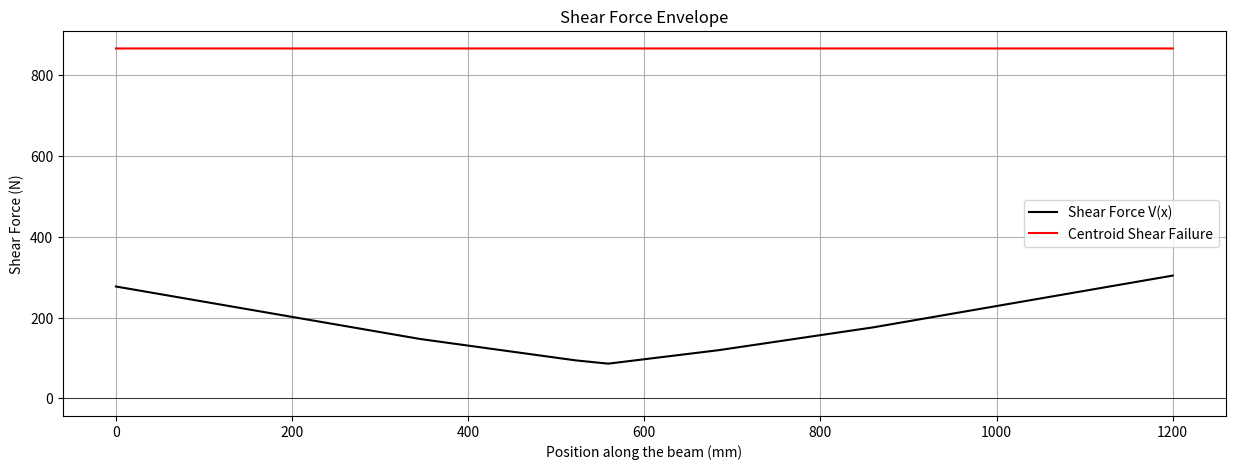
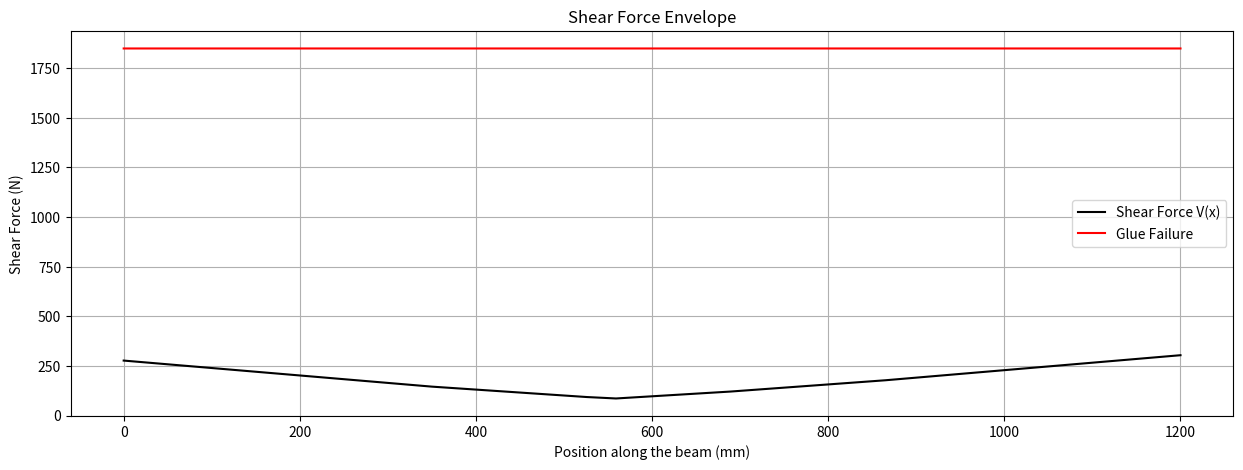
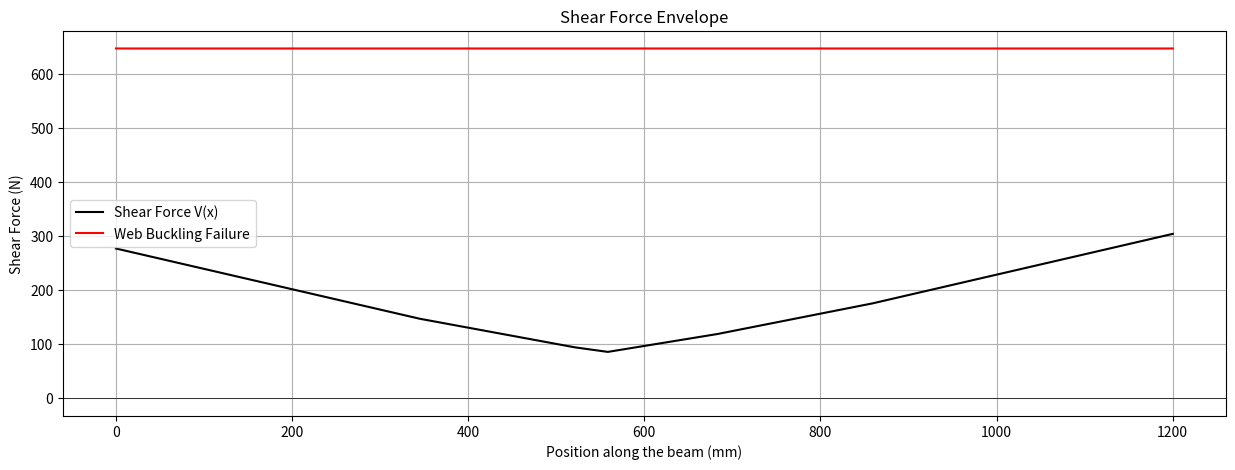
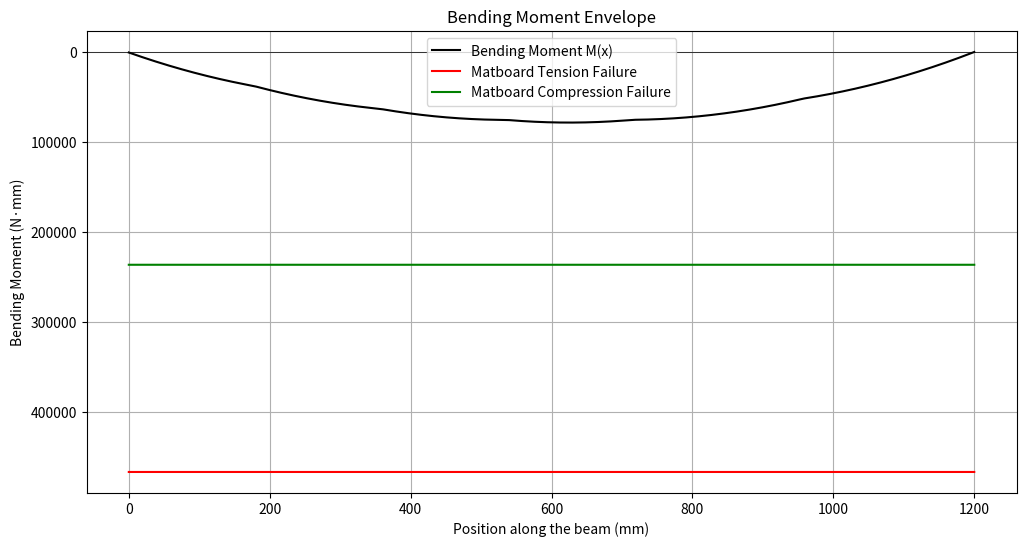
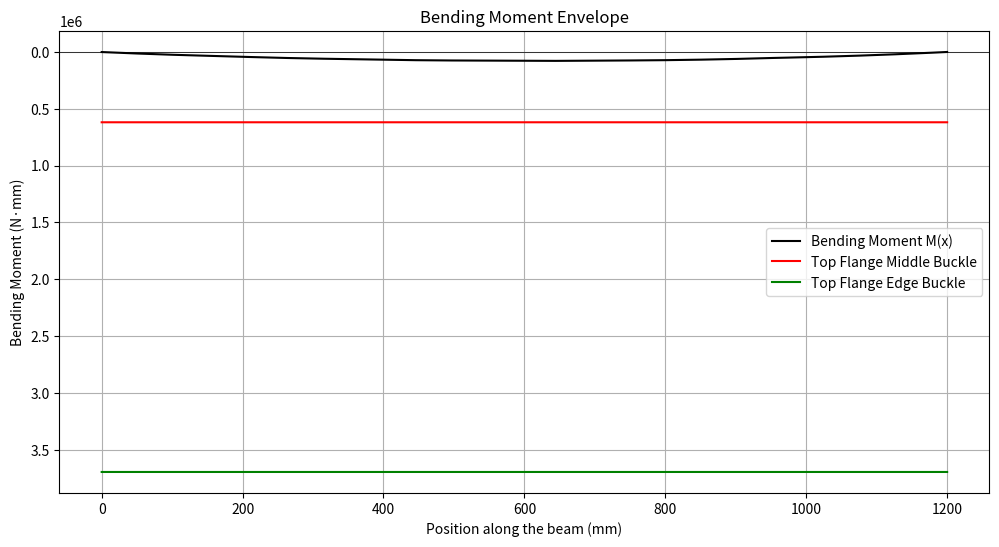
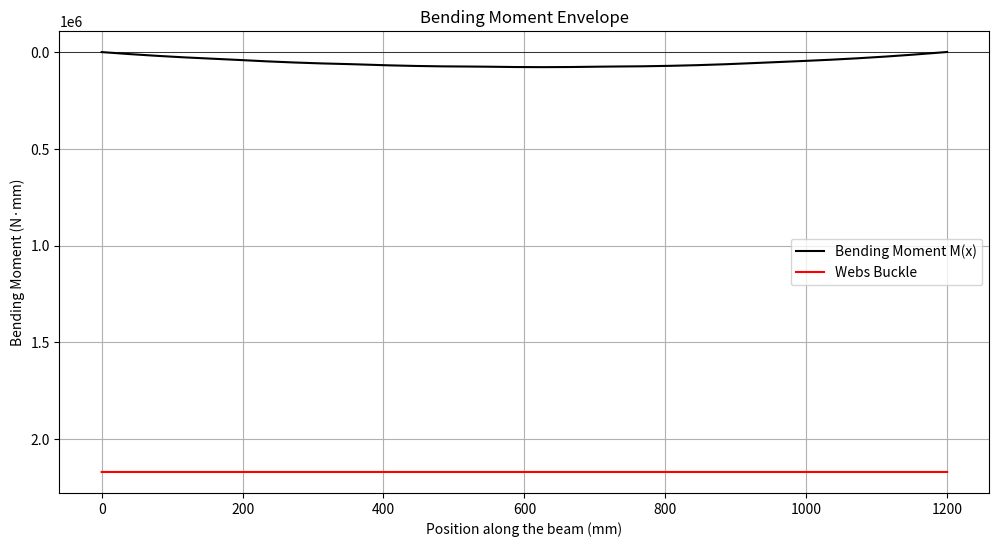

Write Python code to recreate these figures, in order.
# Import libraries to help with calculations and plotting
import numpy as np
import matplotlib.pyplot as plt
import math

#Calculate ybar
def calculate_ybar(shape_of_crosssection):
    sum_Ai_di = 0
    sum_Ai = 0
    for i in range(len(shape_of_crosssection)):
        # ybar = sum(Ai*di)/sum(Ai)
        sum_Ai_di += shape_of_crosssection[i][0] * shape_of_crosssection[i][1] * shape_of_crosssection[i][2]
        sum_Ai += shape_of_crosssection[i][0] * shape_of_crosssection[i][1]
    ybar = sum_Ai_di / sum_Ai
    return ybar

#Calculate I
def calculate_I(shape_of_cresssection, ybar):
    sum_I0 = 0
    sum_Ai_d2 = 0
    for i in range(len(shape_of_cresssection)):
        # I = sum(I0) + sum(Ai*(d)^2)
        sum_I0 += (shape_of_cresssection[i][0] * (shape_of_cresssection[i][1])**3) / 12
        d = shape_of_cresssection[i][2] - ybar
        sum_Ai_d2 += shape_of_cresssection[i][0] * shape_of_cresssection[i][1] * (d**2)
    I = sum_I0 + sum_Ai_d2
    return I

#Calculate for Q at certain height y
def calculate_Q(shape_of_crosssection, y, ybar):
    Q = 0
    for i in range(len(shape_of_crosssection)):
        b_i = shape_of_crosssection[i][0]
        h_i = shape_of_crosssection[i][1]
        y_i = shape_of_crosssection[i][2]  # centroid of the ith part from the bottom edge

        ytop_i = y_i + h_i / 2  # top edge of the ith part
        ybot_i = y_i - h_i / 2  # bottom edge of the ith part

        if y >= ytop_i:
            # entire part is below y
            A_i = b_i * h_i
            d_i = y_i - ybar
            Q += A_i * d_i
        elif y <= ybot_i:
            # entire part is above y; no contribution to Q
            continue
        else:
            # this part is partially below y
            h_partial = y - ybot_i
            A_i = b_i * h_partial
            centroid_i = ybot_i + h_partial / 2
            d_i = centroid_i - ybar
            Q += A_i * d_i

    return abs(Q)
            
#Calculate flextual stresses
def calculate_flextual_strss(max_BMD, ybar, height, I):
    # sigma = My/I
    if max_BMD > 0: # check the sign of the BMD
        tension_stress = max_BMD * ybar / I
        compression_stress = max_BMD * (height - ybar) / I
    else:
        compression_stress = max_BMD * ybar / I
        tension_stress= max_BMD * (height - ybar) / I
    return tension_stress, compression_stress

# Calculate shear stress
def calculate_tau(max_SFD, Q, I, b):
    # tau = VQ/Ib
    return (max_SFD * Q) / (I * b)

#Calculate flex_buck
def calculate_flex_buck(K, E, mu, t, b):
    # sigma_buck = (K*pi^2*E)/12*(1-mu^2)) * (t/b)^2
    return ((K * (math.pi**2) * E) / (12 * (1 - mu**2))) * ((t / b)**2)

#Calculate shear buck
def  calculate_shear_buck(E, mu, t, a, h):
    # tau_buck = (5*pi^2*E)/12*(1-mu^2)) * ((t/a)^2 + (t/h)^2)
    return ((5 * (math.pi**2) * E) / (12 * (1 - mu**2))) * ((t / a)**2 + (t / h)**2)

#Calculate FOS
def calculate_FOS(sigma_ten, sigma_bot, sigma_comp, sigma_top, sigma_buck1, sigma_buck2, sigma_buck3, tau_max, tau_cent, tau_glue_max, tau_glue, tau_buck):
    FOS = {}
    FOS['tension'] = sigma_ten / sigma_bot
    FOS['compression'] = sigma_comp / sigma_top
    FOS['flexbuck1'] = sigma_buck1 / sigma_top
    FOS['flexbuck2'] = sigma_buck2 / sigma_top
    FOS['flexbuck3'] = sigma_buck3 / sigma_top
    FOS['shear'] = tau_max / tau_cent
    FOS['glue'] = tau_glue_max / tau_glue
    FOS['shearbuck'] = tau_buck / tau_cent
    return FOS

#Visualizing; finding the shear force and bending moment capacities 
def visualize(FOS, max_BMD, max_SFD):
    M_fail_ten = [0] * 1201
    M_fail_comp = [0] * 1201
    M_fail_buck1 = [0] * 1201
    M_fail_buck2 = [0] * 1201
    M_fail_buck3 = [0] * 1201
    V_fail_shear = [0] * 1201
    V_fail_glue = [0] * 1201
    V_fail_buck = [0] * 1201
    for i in range(1201):
        M_fail_ten[i] = FOS['tension'] * max_BMD
        M_fail_comp[i] = FOS['compression'] * max_BMD
        M_fail_buck1[i] = FOS['flexbuck1'] * max_BMD
        M_fail_buck2[i] = FOS['flexbuck2'] * max_BMD
        M_fail_buck3[i] = FOS['flexbuck3'] * max_BMD
        V_fail_shear[i] = FOS['shear'] * max_SFD
        V_fail_glue[i] = FOS['glue'] * max_SFD
        V_fail_buck[i] = FOS['shearbuck'] * max_SFD
    return M_fail_ten, M_fail_comp, M_fail_buck1, M_fail_buck2, M_fail_buck3, V_fail_shear, V_fail_glue, V_fail_buck

if __name__ == '__main__':
    # Beam properties
    L = 1200  # Length of the beam in mm
    n = 1200  # divide in 1 mm
    sigma_ten = 30 # maximum tension stress for matboard
    sigma_comp = 6 # maximum compression stress for matboard
    tau_max = 4 # maximum shear stress for matboard
    tau_glue_max = 2 # maximum shear stress for glue
    E = 4000 # Young’s modulus
    mu = 0.2 # Poisson's ratio
    P = 400   # weight of whole train
    x = np.linspace(0, L, 1201)   # linspace to approximate the beam length
    x_train = [-856, -680, -516, -340, -176, 0]  # distance/length between point loads
    point_loads = [135/2, 135/2, 135/2, 135/2, 182/2, 182/2]
    dx = 1
    SFD = [[] for i in range(2057)]
    BMD = [[] for i in range(2057)]
    for xj in range(2057): # beginning at the first wheel on the bridge and stop at the last train leaving the bridge
        train_location = [0, 0, 0, 0, 0, 0] #reset train's location when it moves forward 1mm
        moment_A = 0
        Fyb = 0
        Fya = 0
        total_load = 0
        #reset all the number to 0 when the train has moved
        for i in range(len(x_train)):
            train_location[i] = x_train[i] + xj #set the location of the train
            if 0 <= train_location[i] <= 1200: #detect whether the wheel is on the bridge or not
                moment_A += point_loads[i] * train_location[i] # calculate the moment
                total_load += point_loads[i] #calculate the total load
        Fyb = moment_A / L #calculate the reaction force at the end of the bridge
        Fya = total_load - Fyb #calculate the reaction force at the beginning of the bridge
        cur_SFD = np.full(n + 1, Fya) #initial set of SFD
        #create cur_SFD at one single location of the train
        for i in range(len(x_train)):
            if 0 <= train_location[i] <= 1200:
                indices = x >= train_location[i]
                cur_SFD[indices] -= point_loads[i]
        #calculate BMD
        cur_BMD = np.cumsum(cur_SFD) * dx
        # put all SFD and BMD into SFE and BME
        SFD[xj].append(cur_SFD.tolist())
        BMD[xj].append(cur_BMD.tolist())
    #initial sets for maximum SFD and BMD
    SFE = [0] * 1201
    BME = [0] * 1201
    # find maximum SFD and BMD
    BME_dis = 0
    for i in range(1201):
        for xj in range(2057):
            if abs(SFE[i]) <= abs(SFD[xj][0][i]):
                SFE[i] = abs(SFD[xj][0][i])
            if abs(BME[i]) <= abs(BMD[xj][0][i]):
                BME[i] = BMD[xj][0][i]
    max_SFD = SFE[0]
    max_BMD = BME[0]
    for i in range(1201):
        if max_SFD <= SFE[i]:
            max_SFD = SFE[i]
            max_SFD_dis = i
        if max_BMD <= BME[i]:
            max_BMD = BME[i]
            max_BMD_dis = i
    for xj in range(2057):
        if BMD[xj][0][643] == max_BMD:
            print(xj)
            break
    #Third design
    shape_of_design0 = [
    #length(b),height(h),dis of centroid to bot edge(y)
    [120, 1.27, 99.365], # top piece
    [120, 1.27, 98.095],
    [120, 1.27, 96.825],
    [5, 1.27, 95.565],
    [5, 1.27, 95.565],
    [1.27, 93.66, 48.1],
    [1.27, 93.66, 48.1],
    [75, 1.27, 0.635]
    ]
    '''
    -------------------
      --           --
      -             -
      -             -
      -             -
      -             -
      -             -
      ---------------
    '''
    ybar = calculate_ybar(shape_of_design0)
    I = calculate_I(shape_of_design0, ybar)
    Qcent = calculate_Q(shape_of_design0, ybar, ybar)
    Qglue = calculate_Q(shape_of_design0, 96.2, ybar)
    sigma_bot, sigma_top = calculate_flextual_strss(max_BMD, ybar, 100, I)
    tau_cent = calculate_tau(max_SFD, Qcent, I, 2.54)
    tau_glue = calculate_tau(max_SFD, Qglue, I, 10)
    sigma_buck1 = calculate_flex_buck(4, E, mu, 2.54, 75)
    sigma_buck2 = calculate_flex_buck(0.425, E, mu, 2.54, 10)
    sigma_buck3 = calculate_flex_buck(6, E, mu, 1.27, 96.2 - ybar)
    tau_buck = calculate_shear_buck(E, mu, 1.27, float('inf'), 96.2)
    FOS = calculate_FOS(sigma_ten, sigma_bot, sigma_comp, sigma_top, sigma_buck1, sigma_buck2, sigma_buck3, tau_max, tau_cent, tau_glue_max, tau_glue, tau_buck)
    M_fail_ten, M_fail_comp, M_fail_buck1, M_fail_buck2, M_fail_buck3, V_fail_shear, V_fail_glue, V_fail_buck = visualize(FOS, max_BMD, max_SFD)
    print("Centroid Axis ybar:", ybar)
    print("Second moment of inertia:", I)
    print("Q at centroid", Qcent)
    print("Q at glue:", Qglue)
    print("Maximum shear force:", max_SFD)
    print("Maximum bending moment:", max_BMD)
    print("Maximum tensile flexural stress:", sigma_bot)
    print("Maximum compressive flexural stress:", sigma_top)
    print("Max shear stress at centroid:", tau_cent)
    print("Max shear stress at glue:", tau_glue)
    print("Top flange middle bucking stress:", sigma_buck1)
    print("Top flange edge bucking stress:", sigma_buck2)
    print("Webs buckling stress:", sigma_buck3)
    print("Shear buckling on webs:", tau_buck)
    print("FOS of different failure mode:",FOS)
    #graphing
    # plotting SFD vs. centroid shear failure
    plt.figure(figsize=(15, 5))
    plt.plot(x, SFE, label='Shear Force V(x)', color='black')
    plt.plot(x, V_fail_shear, label='Centroid Shear Failure', color='red')
    plt.title('Shear Force Envelope')
    plt.xlabel('Position along the beam (mm)')
    plt.ylabel('Shear Force (N)')
    plt.grid(True)
    plt.axhline(0, color='black', linewidth=0.5)
    plt.legend()
    plt.show()

    # plotting SFD vs. glue failure
    plt.figure(figsize=(15, 5))
    plt.plot(x, SFE, label='Shear Force V(x)', color='black')
    plt.plot(x, V_fail_glue, label='Glue Failure', color='red')
    plt.title('Shear Force Envelope')
    plt.xlabel('Position along the beam (mm)')
    plt.ylabel('Shear Force (N)')
    plt.grid(True)
    plt.axhline(0, color='black', linewidth=0.5)
    plt.legend()
    plt.show()

    # plotting SFD vs. web buckling failure
    plt.figure(figsize=(15, 5))
    plt.plot(x, SFE, label='Shear Force V(x)', color='black')
    plt.plot(x, V_fail_buck, label='Web Buckling Failure', color='red')
    plt.title('Shear Force Envelope')
    plt.xlabel('Position along the beam (mm)')
    plt.ylabel('Shear Force (N)')
    plt.grid(True)
    plt.axhline(0, color='black', linewidth=0.5)
    plt.legend()
    plt.show()

    # plotting BMD vs. matboard tension and compression failure
    plt.figure(figsize=(12, 6))
    plt.gca().invert_yaxis()
    plt.plot(x, BME, label='Bending Moment M(x)', color='black')
    plt.plot(x, M_fail_ten, label='Matboard Tension Failure', color='red')
    plt.plot(x, M_fail_comp, label='Matboard Compression Failure', color='green')
    plt.title('Bending Moment Envelope')
    plt.xlabel('Position along the beam (mm)')
    plt.ylabel('Bending Moment (N·mm)')
    plt.grid(True)
    plt.axhline(0, color='black', linewidth=0.5)
    plt.legend()
    plt.show()

    # plotting BMD vs. top flange buckling failure
    plt.figure(figsize=(12, 6))
    plt.gca().invert_yaxis()
    plt.plot(x, BME, label='Bending Moment M(x)', color='black')
    plt.plot(x, M_fail_buck1, label='Top Flange Middle Buckle', color='red')
    plt.plot(x, M_fail_buck2, label='Top Flange Edge Buckle', color='green')
    plt.title('Bending Moment Envelope')
    plt.xlabel('Position along the beam (mm)')
    plt.ylabel('Bending Moment (N·mm)')
    plt.grid(True)
    plt.axhline(0, color='black', linewidth=0.5)
    plt.legend()
    plt.show()

    # plotting BMD vs. web buckling failure
    plt.figure(figsize=(12, 6))
    plt.gca().invert_yaxis()
    plt.plot(x, BME, label='Bending Moment M(x)', color='black')
    plt.plot(x, M_fail_buck3, label='Webs Buckle', color='red')
    plt.title('Bending Moment Envelope')
    plt.xlabel('Position along the beam (mm)')
    plt.ylabel('Bending Moment (N·mm)')
    plt.grid(True)
    plt.axhline(0, color='black', linewidth=0.5)
    plt.legend()
    plt.show()
